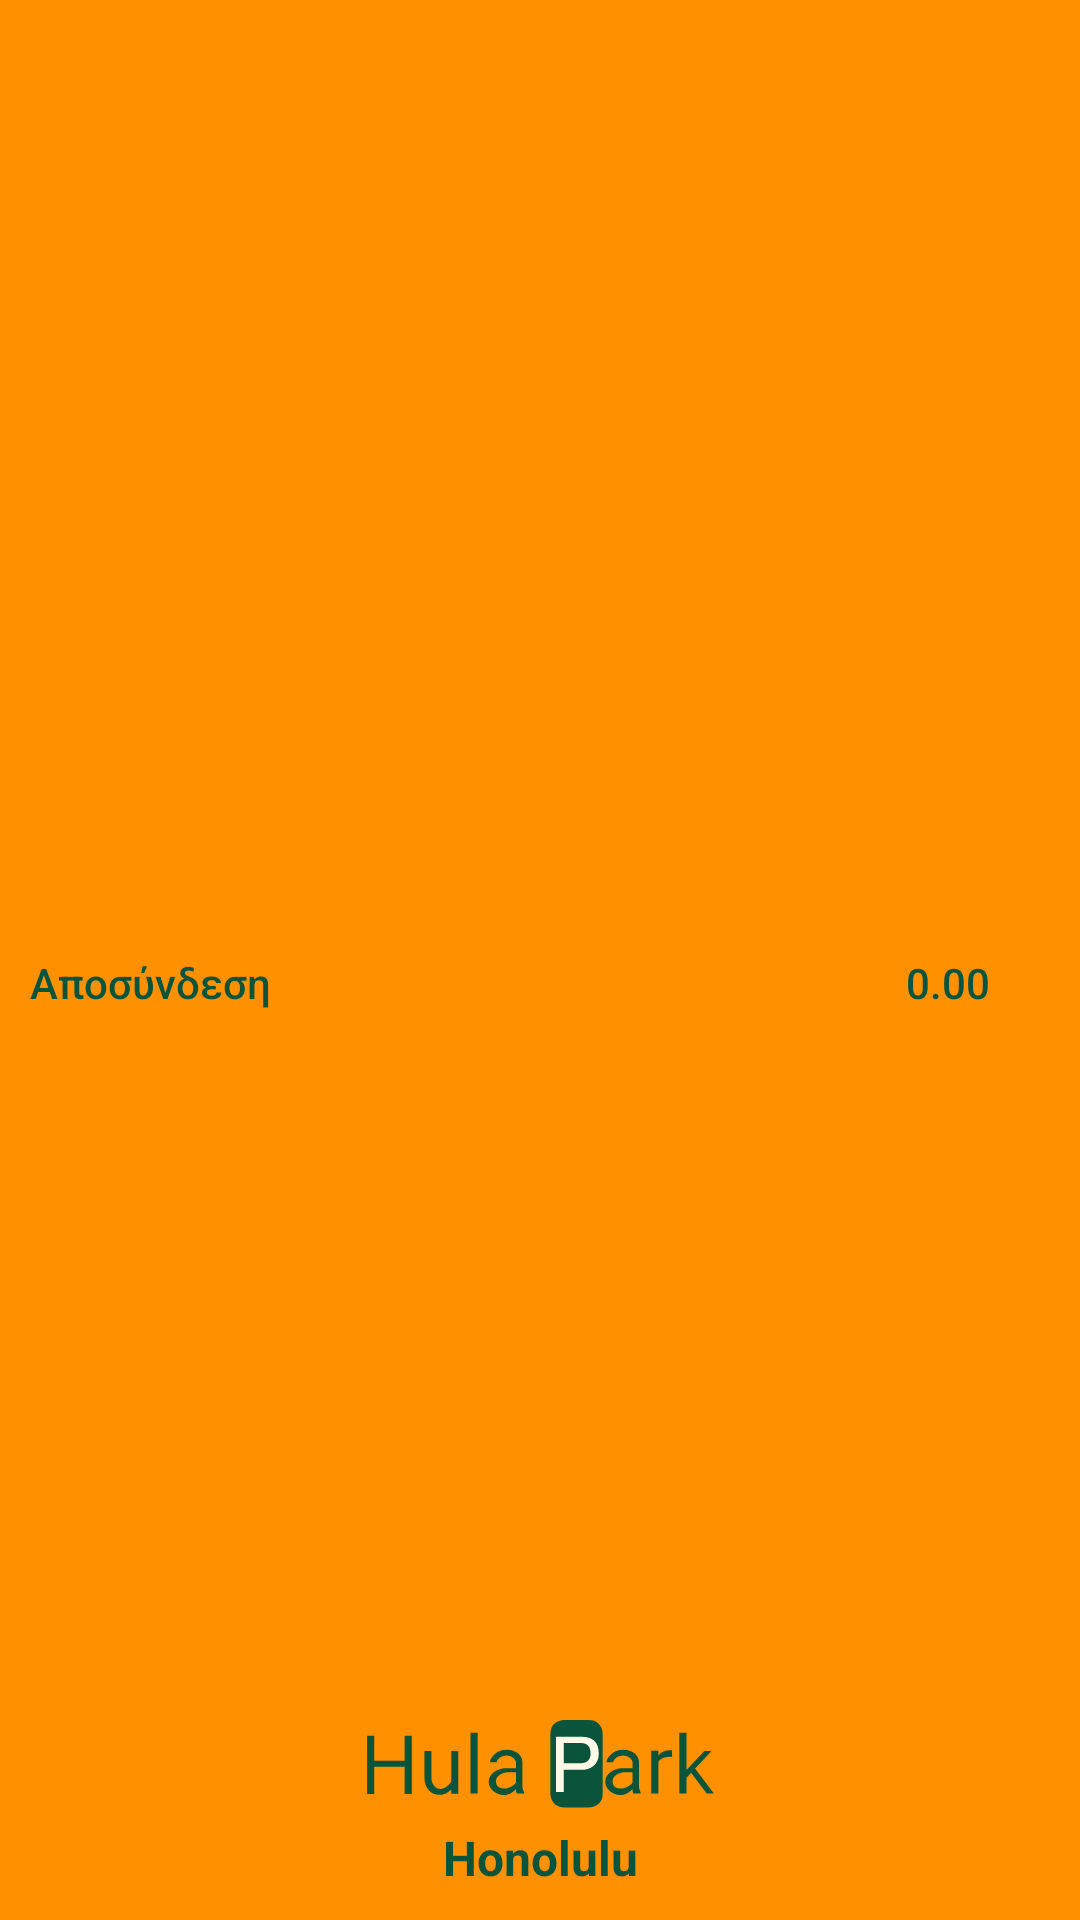

Here is an Android app screen rendered from its layout file. Give the layout XML and the strings, colors and styles it references.
<!-- AndroidManifest.xml: application theme Theme.HulaPark -->
<!-- res/layout/frag_user_topbar_state.xml -->
<?xml version="1.0" encoding="utf-8"?>
<androidx.constraintlayout.widget.ConstraintLayout
    xmlns:android="http://schemas.android.com/apk/res/android"
    xmlns:tools="http://schemas.android.com/tools"
    xmlns:app="http://schemas.android.com/apk/res-auto"
    android:layout_width="match_parent"
    android:layout_height="80dp"
    android:background="@color/yelloworange"
    android:gravity="center_vertical"
    tools:context=".UserFragments.User.UserTopbarState">


    <androidx.appcompat.widget.AppCompatButton
        android:id="@+id/topbarLogoutButton"
        android:layout_width="wrap_content"
        android:layout_height="match_parent"
        android:layout_centerInParent="true"
        android:background="@drawable/topbar_button_ripple"
        android:clipToOutline="true"
        android:drawableTop="@drawable/ic_logout"
        android:drawableTint="@color/green_leaf"
        android:elevation="4dp"
        android:outlineProvider="background"
        android:paddingHorizontal="10dp"
        android:paddingTop="15dp"
        android:text="Αποσύνδεση"
        android:textAllCaps="false"
        android:textColor="@color/green_leaf"
        app:layout_constraintBottom_toBottomOf="parent"
        app:layout_constraintDimensionRatio="1:1"
        app:layout_constraintStart_toStartOf="parent"
        app:layout_constraintTop_toTopOf="parent" />

    <androidx.appcompat.widget.AppCompatButton
        android:id="@+id/topbarBalanceButton"
        android:layout_width="wrap_content"
        android:layout_height="match_parent"
        android:layout_centerInParent="true"
        android:background="@drawable/topbar_button_ripple"
        android:clipToOutline="true"
        android:drawableTop="@drawable/ic_dollar"
        android:drawableTint="@color/green_leaf"
        android:elevation="4dp"
        android:outlineProvider="background"
        android:paddingHorizontal="10dp"
        android:paddingTop="15dp"
        android:text="0.00"
        android:textAllCaps="false"
        android:textColor="@color/green_leaf"
        app:layout_constraintBottom_toBottomOf="parent"
        app:layout_constraintDimensionRatio="1:1"
        app:layout_constraintEnd_toEndOf="parent"
        app:layout_constraintTop_toTopOf="parent" />

    <ImageView
        android:id="@+id/imageView3"
        android:layout_width="130dp"
        android:layout_height="30dp"
        android:layout_marginBottom="5dp"
        android:src="@drawable/hula_park_logo_text"
        app:layout_constraintBottom_toTopOf="@+id/logotext"
        app:layout_constraintEnd_toEndOf="parent"
        app:layout_constraintStart_toStartOf="parent"
        />

    <TextView
        android:id="@+id/logotext"
        android:layout_width="wrap_content"
        android:layout_height="wrap_content"
        android:layout_marginBottom="10dp"
        android:text="Honolulu"
        android:textStyle="bold"
        android:textColor="@color/green_leaf"
        android:textSize="16sp"
        app:layout_constraintBottom_toBottomOf="parent"
        app:layout_constraintEnd_toEndOf="@+id/imageView3"
        app:layout_constraintStart_toStartOf="@+id/imageView3"
        />
</androidx.constraintlayout.widget.ConstraintLayout>
<!-- resources referenced by this layout -->
<resources>
  <color name="green_leaf">#09543B</color>
  <color name="yelloworange">#FF9100</color>
  <!-- drawable hula_park_logo_text: vector/xml drawable (drawable, 3208 chars, omitted) -->
  <!-- drawable topbar_button_ripple (drawable) -->
  <?xml version="1.0" encoding="utf-8"?>
  <ripple xmlns:android="http://schemas.android.com/apk/res/android"
      android:color="?android:attr/colorControlHighlight">
  
      <item android:id="@android:id/mask"
          android:drawable="@color/orange_dark" />
  
      <item>
          
          <shape android:shape="rectangle" >
              <solid android:color="@android:color/transparent" />
          </shape>
      </item>
  </ripple>
  <style name="Theme.HulaPark" parent="Theme.MaterialComponents.DayNight.NoActionBar">
          
          <item name="colorPrimary">@color/purple_500</item>
          <item name="colorPrimaryDark">@color/purple_700</item>
          <item name="colorAccent">@color/teal_200</item>
          
          <item name="menuColor">@color/mild_purple</item>
      </style>
  <color name="orange_dark">#E64D07</color>
  <color name="purple_500">#FF6200EE</color>
  <color name="purple_700">#FF3700B3</color>
  <color name="teal_200">#FF03DAC5</color>
  <color name="mild_purple">#a87bd9</color>
</resources>
